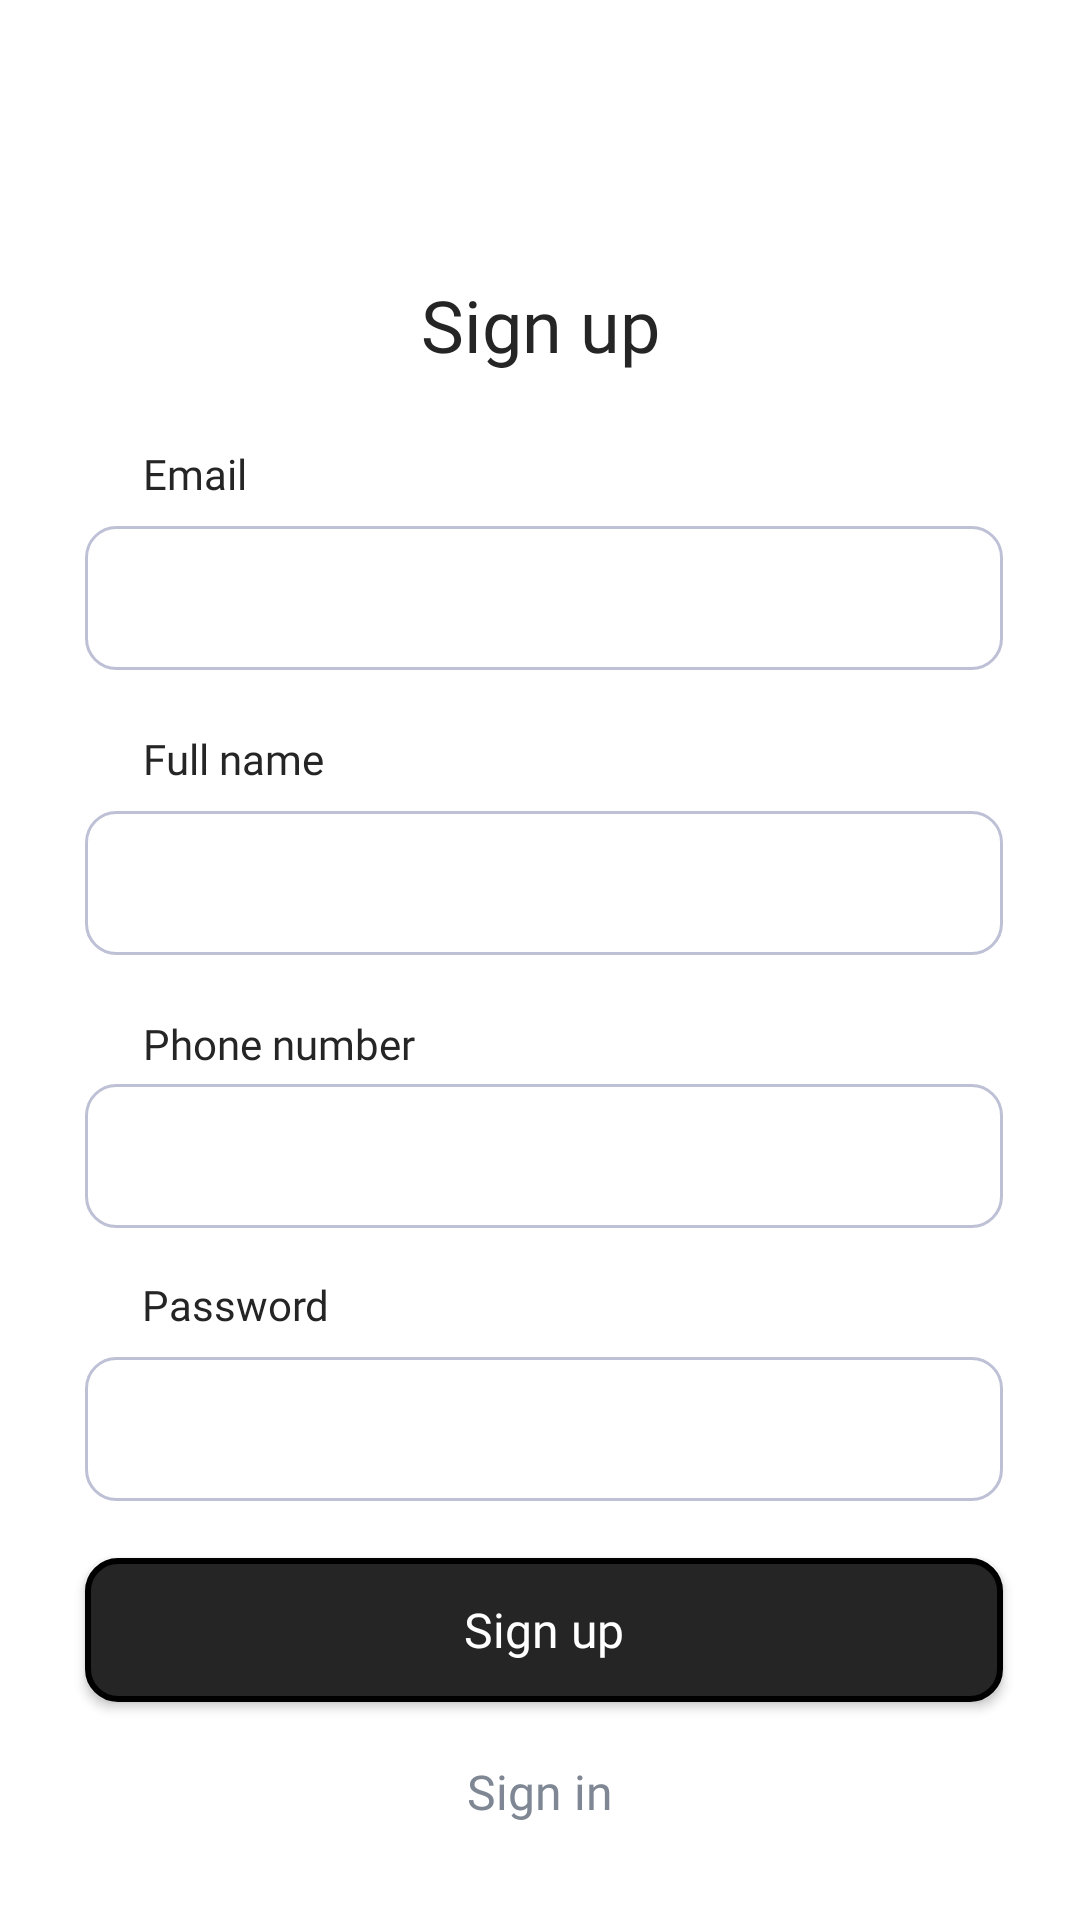

Write the Android layout XML for this screen, with the resource values it uses.
<!-- AndroidManifest.xml: activity theme Theme.Design.NoActionBar -->
<!-- res/layout/activity_register.xml -->
<?xml version="1.0" encoding="utf-8"?>
<androidx.constraintlayout.widget.ConstraintLayout xmlns:android="http://schemas.android.com/apk/res/android"
    xmlns:app="http://schemas.android.com/apk/res-auto"
    xmlns:tools="http://schemas.android.com/tools"
    android:layout_width="match_parent"
    android:layout_height="match_parent"
    android:background="@color/white"
    android:orientation="horizontal"
    tools:context=".RegisterActivity"
    tools:layout_editor_absoluteX="-3dp"
    tools:layout_editor_absoluteY="-282dp">

    
    
    
    
    
    
    
    
    

    <TextView
        android:id="@+id/signUpTitle"
        android:layout_width="wrap_content"
        android:layout_height="wrap_content"
        android:layout_marginTop="92dp"
        android:fontFamily="@font/open_sans_semibold"
        android:text="Sign up"
        android:textColor="@color/black"
        android:textSize="24sp"
        app:layout_constraintEnd_toEndOf="parent"
        app:layout_constraintStart_toStartOf="parent"
        app:layout_constraintTop_toTopOf="parent" />

    <TextView
        android:id="@+id/emailTitle"
        android:layout_width="wrap_content"
        android:layout_height="wrap_content"
        android:layout_marginTop="24dp"
        android:fontFamily="@font/open_sans_semibold"
        android:text="@string/emailTitle"
        android:textColor="@color/black"
        android:textSize="14sp"
        app:layout_constraintEnd_toEndOf="parent"
        app:layout_constraintHorizontal_bias="0.147"
        app:layout_constraintStart_toStartOf="parent"
        app:layout_constraintTop_toBottomOf="@+id/signUpTitle"
        tools:ignore="MissingConstraints" />

    <com.google.android.material.textfield.TextInputEditText
        android:id="@+id/email"
        android:layout_width="306dp"
        android:layout_height="48dp"
        android:layout_marginTop="8dp"
        android:background="@drawable/edittext_background"
        android:ems="10"
        android:inputType="textEmailAddress"
        android:paddingLeft="14dp"
        android:textColor="@color/black"
        android:textSize="18sp"
        app:layout_constraintEnd_toEndOf="parent"
        app:layout_constraintHorizontal_bias="0.523"
        app:layout_constraintStart_toStartOf="parent"
        app:layout_constraintTop_toBottomOf="@+id/emailTitle" />

    <com.google.android.material.textfield.TextInputEditText
        android:id="@+id/numberPhone"
        android:layout_width="306dp"
        android:layout_height="48dp"
        android:layout_marginTop="4dp"
        android:background="@drawable/edittext_background"
        android:ems="10"
        android:inputType="textEmailAddress"
        android:paddingLeft="14dp"
        android:textColor="@color/black"
        android:textSize="18sp"
        app:layout_constraintEnd_toEndOf="parent"
        app:layout_constraintHorizontal_bias="0.523"
        app:layout_constraintStart_toStartOf="parent"
        app:layout_constraintTop_toBottomOf="@+id/numberTitle" />

    <TextView
        android:id="@+id/numberTitle"
        android:layout_width="wrap_content"
        android:layout_height="wrap_content"
        android:layout_marginTop="20dp"
        android:fontFamily="@font/open_sans_semibold"
        android:text="Phone number"
        android:textColor="@color/black"
        android:textSize="14sp"
        app:layout_constraintEnd_toEndOf="parent"
        app:layout_constraintHorizontal_bias="0.177"
        app:layout_constraintStart_toStartOf="parent"
        app:layout_constraintTop_toBottomOf="@+id/fullName"
        tools:ignore="MissingConstraints" />

    <TextView
        android:id="@+id/fullNameTitle"
        android:layout_width="wrap_content"
        android:layout_height="wrap_content"
        android:layout_marginTop="20dp"
        android:fontFamily="@font/open_sans_semibold"
        android:text="Full name"
        android:textColor="@color/black"
        android:textSize="14sp"
        app:layout_constraintEnd_toEndOf="parent"
        app:layout_constraintHorizontal_bias="0.159"
        app:layout_constraintStart_toStartOf="parent"
        app:layout_constraintTop_toBottomOf="@+id/email"
        tools:ignore="MissingConstraints" />

    <com.google.android.material.textfield.TextInputEditText
        android:id="@+id/fullName"
        android:layout_width="306dp"
        android:layout_height="48dp"
        android:layout_marginTop="8dp"
        android:background="@drawable/edittext_background"
        android:ems="10"
        android:inputType="textEmailAddress"
        android:paddingLeft="14dp"
        android:textColor="@color/black"
        android:textSize="18sp"
        app:layout_constraintEnd_toEndOf="parent"
        app:layout_constraintHorizontal_bias="0.523"
        app:layout_constraintStart_toStartOf="parent"
        app:layout_constraintTop_toBottomOf="@+id/fullNameTitle" />

    <com.google.android.material.textfield.TextInputEditText
        android:id="@+id/password"
        android:layout_width="306dp"
        android:layout_height="48dp"
        android:layout_marginTop="8dp"
        android:background="@drawable/edittext_background"
        android:ems="10"
        android:inputType="textPassword"
        android:paddingLeft="14dp"
        android:textColor="@color/black"
        android:textSize="18sp"
        app:layout_constraintEnd_toEndOf="parent"
        app:layout_constraintHorizontal_bias="0.523"
        app:layout_constraintStart_toStartOf="parent"
        app:layout_constraintTop_toBottomOf="@+id/passwordTitle" />

    <TextView
        android:id="@+id/passwordTitle"
        android:layout_width="wrap_content"
        android:layout_height="wrap_content"
        android:layout_marginTop="16dp"
        android:fontFamily="@font/open_sans_semibold"
        android:text="@string/passwordTitle"
        android:textColor="@color/black"
        android:textSize="14sp"
        app:layout_constraintEnd_toEndOf="parent"
        app:layout_constraintHorizontal_bias="0.159"
        app:layout_constraintStart_toStartOf="parent"
        app:layout_constraintTop_toBottomOf="@+id/numberPhone" />

    <androidx.appcompat.widget.AppCompatButton
        android:id="@+id/signUpBtn"
        style="@android:style/Widget.Button"
        android:layout_width="306dp"
        android:layout_height="48dp"
        android:background="@drawable/button_background"
        android:fontFamily="@font/open_sans_semibold"
        android:text="@string/registerBtn"
        android:textColor="@color/white"
        android:textSize="16sp"
        app:layout_constraintBottom_toTopOf="@+id/signInBtn"
        app:layout_constraintEnd_toEndOf="parent"
        app:layout_constraintHorizontal_bias="0.523"
        app:layout_constraintStart_toStartOf="parent"
        app:layout_constraintTop_toBottomOf="@+id/password"
        app:layout_constraintVertical_bias="0.496" />

    <TextView
        android:id="@+id/signInBtn"
        android:layout_width="wrap_content"
        android:layout_height="wrap_content"
        android:layout_marginBottom="32dp"
        android:fontFamily="@font/open_sans_semibold"
        android:text="Sign in"
        android:textColor="@color/grey"
        android:textSize="16sp"
        app:layout_constraintBottom_toBottomOf="parent"
        app:layout_constraintEnd_toEndOf="parent"
        app:layout_constraintStart_toStartOf="parent" />

</androidx.constraintlayout.widget.ConstraintLayout>
<!-- resources referenced by this layout -->
<resources>
  <color name="black">#252525</color>
  <color name="grey">#7E8793</color>
  <color name="white">#FFFFFFFF</color>
  <!-- drawable button_background (drawable) -->
  <?xml version="1.0" encoding="utf-8"?>
  <selector xmlns:android="http://schemas.android.com/apk/res/android">
  <item>
      <shape android:shape="rectangle">
          <corners android:radius="10dp"/>
          <solid android:color="@color/black"/>
          <stroke android:width="2dp"/>
      </shape>
  </item>
  </selector>
  <!-- drawable edittext_background (drawable) -->
  <?xml version="1.0" encoding="utf-8"?>
  <selector xmlns:android="http://schemas.android.com/apk/res/android">
  <item android:state_enabled="true" android:state_focused="true">
      <shape android:shape="rectangle">
          <solid android:color="@color/white"/>
          <corners android:radius="10dp"/>
          <stroke android:color="@color/black"
              android:width="2dp"/>
      </shape>
  </item>
      <item android:state_enabled="true">
          <shape android:shape="rectangle">
              <solid android:color="@color/white"/>
              <corners android:radius="10dp"/>
              <stroke android:color="@color/edtDefault"
                  android:width="1dp"/>
          </shape>
      </item>
  </selector>
  <!-- drawable logo: png bitmap (drawable, 3982 bytes) -->
  <string name="emailTitle">Email</string>
  <string name="passwordTitle">Password</string>
  <string name="registerBtn">Sign up</string>
  <color name="edtDefault">#BEC0D6</color>
</resources>
